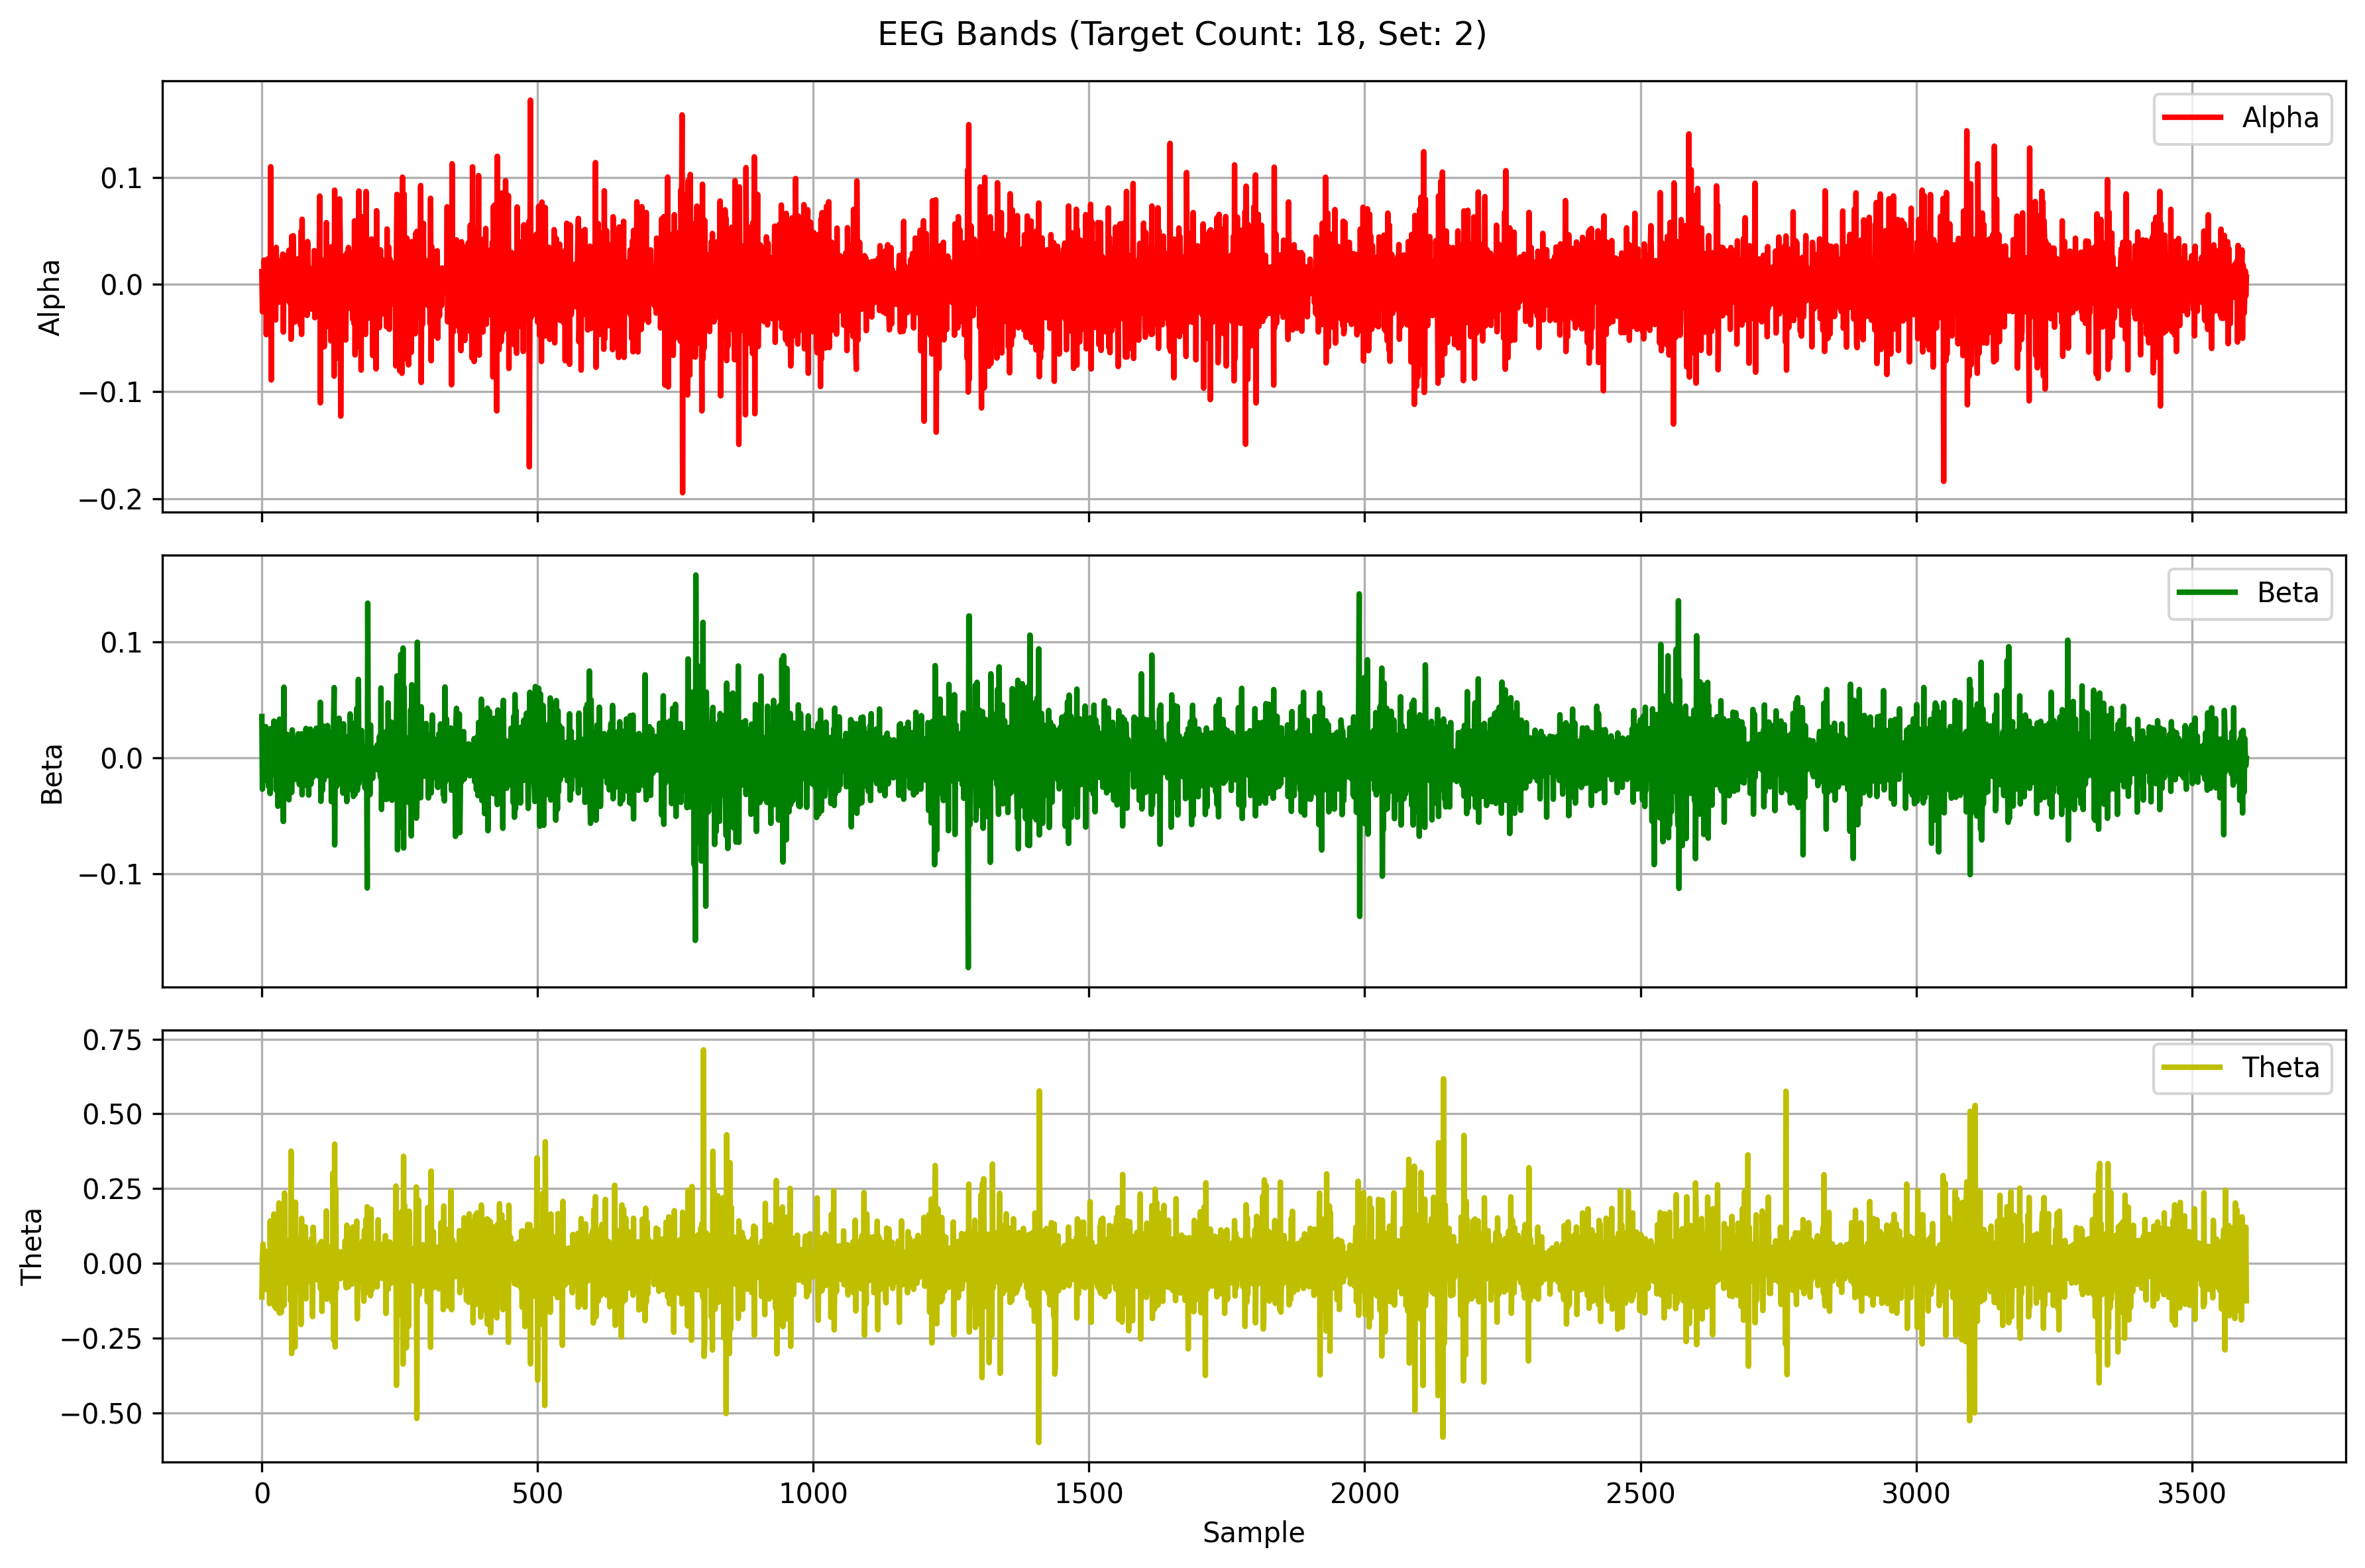

The file beside this chart, header and first rows:
Alpha, Beta, Theta
0.01194, 0.03559, -0.112
-0.02546, -0.02704, 0.01872
0.004, 0.01215, 0.06435
-0.009585, -0.01974, 0.04157
0.02286, 0.01531, -0.01152
0.01609, -0.002458, 0.005814
-0.01011, -0.01578, 0.03292
0.01839, 0.02688, -0.08731
-0.04685, -0.01393, -0.007982
0.00585, 0.001384, 0.01364
0.003695, -0.006092, 0.03999
0.02404, 0.01801, -0.02193
-0.01154, -0.02462, -0.03298
-0.002457, 0.0114, 0.03875
-0.023, 0.02, -0.1346
-0.02169, -0.03075, 0.1418
0.1101, 0.02521, 0.0271
-0.08922, 0.01145, -0.01152
0.02118, -0.01223, -0.05004
-0.01382, -0.007156, 0.03108
-0.003931, -0.004786, -0.04405
0.02145, -0.01161, 0.02938
-0.01897, 0.03167, 0.1655
0.02855, -0.01455, -0.1439
-0.004418, -0.00209, -0.04386
-0.0331, 0.01281, 0.09643
0.03474, -0.02795, -0.1517
-0.006737, 0.006209, 0.08854
-0.006152, 0.02864, -0.09003
0.0226, -0.04173, 0.1312
-0.01468, 0.02014, -0.04589
-0.01657, -0.02451, 0.2024
-0.009718, 0.03339, -0.1659
0.003123, -0.01184, 0.02748
0.009163, -0.004314, -0.07364
-0.003241, 0.01595, -0.1648
0.002316, -0.01396, 0.1667
-0.003605, 0.005316, 0.0363
0.02843, -0.006124, -0.07241
-0.04449, -0.05482, -0.01765
0.0109, 0.06089, -0.1409
0.02701, -0.01475, 0.2354
0.004073, 0.005943, -0.06933
-0.01004, -0.002887, -0.01598
0.01526, 0.01689, -0.0595
0.001321, -0.01384, 0.03567
-0.01436, 0.02026, 0.01068
-0.003909, -0.0109, 0.0249
-0.01487, 0.01296, 0.07489
0.03201, -0.03617, -0.05573
-0.002051, 0.01757, -0.03131
-0.01755, -0.006004, 0.06634
0.0127, 0.002623, -0.1247
-0.05121, 0.01548, 0.3757
0.04503, -0.02984, -0.3015
0.001201, 0.02406, 0.0833
-0.0231, 0.0148, -0.05027
0.04559, -0.01705, -0.02002
-0.005609, 0.01217, 0.002553
-0.02947, -0.01883, 0.1394
... 3,540 more rows
